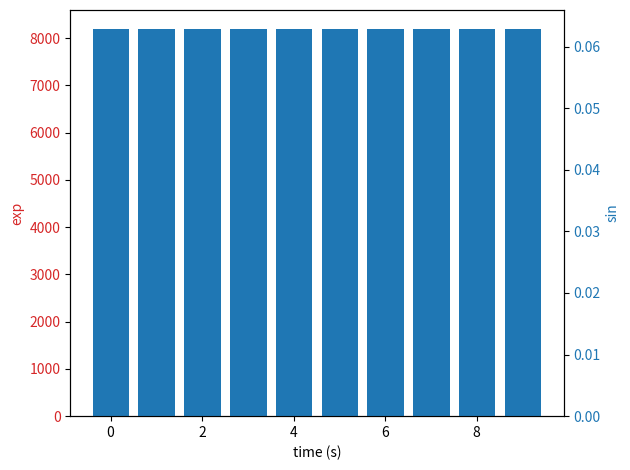

This chart was generated by the following Python code:
import numpy as np
import matplotlib.pyplot as plt

# Create some mock data
t = np.arange(0.01, 10.0, 1)
data1 = np.exp(t)
data2 = np.sin(2 * np.pi * t)

fig, ax1 = plt.subplots()

color = 'tab:red'
ax1.set_xlabel('time (s)')
ax1.set_ylabel('exp', color=color)
ax1.bar(t, data1, color=color)
ax1.tick_params(axis='y', labelcolor=color)

ax2 = ax1.twinx()  # instantiate a second axes that shares the same x-axis

color = 'tab:blue'
ax2.set_ylabel('sin', color=color)  # we already handled the x-label with ax1
ax2.bar(t, data2, color=color)
ax2.tick_params(axis='y', labelcolor=color)

fig.tight_layout()  # otherwise the right y-label is slightly clipped
plt.show()